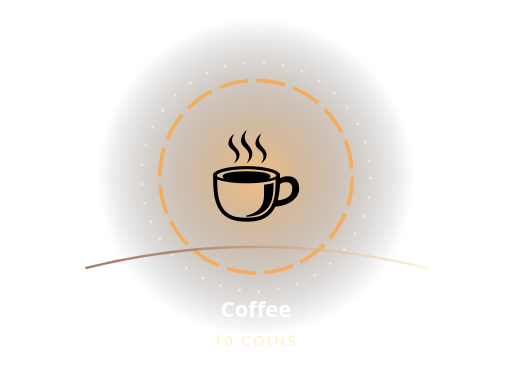
t = 0.00 s
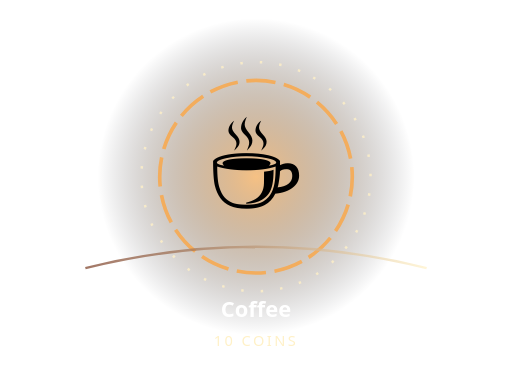
t = 0.67 s
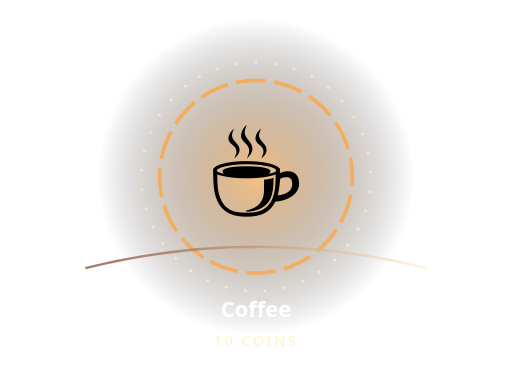
t = 1.33 s
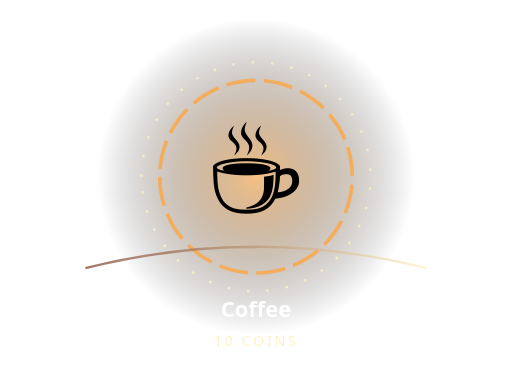
t = 2.00 s
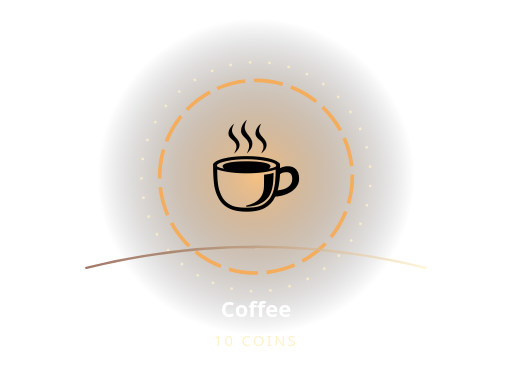
t = 2.67 s
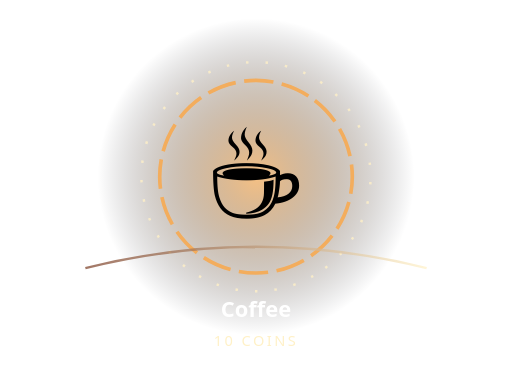
t = 3.33 s

The animated SVG that drew these frames (rendered in a browser with its animation timeline set to each time). Animation: 3 SMIL elements (animateTransform=3); one cycle of 4.00 s, repeats indefinitely.

<svg xmlns="http://www.w3.org/2000/svg" width="420" height="320" viewBox="0 0 420 320" role="img" aria-label="Animated Coffee">
<defs><radialGradient id="b"><stop stop-color="#f3ad5d" stop-opacity=".76"/><stop offset="1" stop-color="#080c18" stop-opacity="0"/></radialGradient><linearGradient id="r"><stop stop-color="#7a3d24"/><stop offset="1" stop-color="#fff1c7"/></linearGradient></defs>
<circle cx="210" cy="145" r="130" fill="url(#b)"/>
<circle cx="210" cy="145" r="79" fill="none" stroke="#f3ad5d" stroke-width="3" stroke-dasharray="24 7"><animateTransform attributeName="transform" type="rotate" from="0 210 145" to="360 210 145" dur="3.9s" repeatCount="indefinite"/></circle>
<circle cx="210" cy="145" r="94" fill="none" stroke="#fff1c7" stroke-opacity=".8" stroke-width="2" stroke-dasharray="2 14"><animateTransform attributeName="transform" type="rotate" from="360 210 145" to="0 210 145" dur="4.0s" repeatCount="indefinite"/></circle>
<g><animateTransform attributeName="transform" type="translate" values="0 4;0 -8;0 4" dur="1.6s" repeatCount="indefinite"/><text x="210" y="177" font-size="94" text-anchor="middle" font-family="'Segoe UI Emoji','Apple Color Emoji',sans-serif">☕</text></g>
<path d="M70 220 Q210 185 350 220" fill="none" stroke="url(#r)" stroke-width="2" stroke-opacity=".7"/>
<text x="210" y="260" text-anchor="middle" fill="#fff" font-family="system-ui,sans-serif" font-weight="850" font-size="18">Coffee</text>
<text x="210" y="284" text-anchor="middle" fill="#fff1c7" font-family="system-ui,sans-serif" font-size="12" letter-spacing="2">10 COINS</text></svg>
